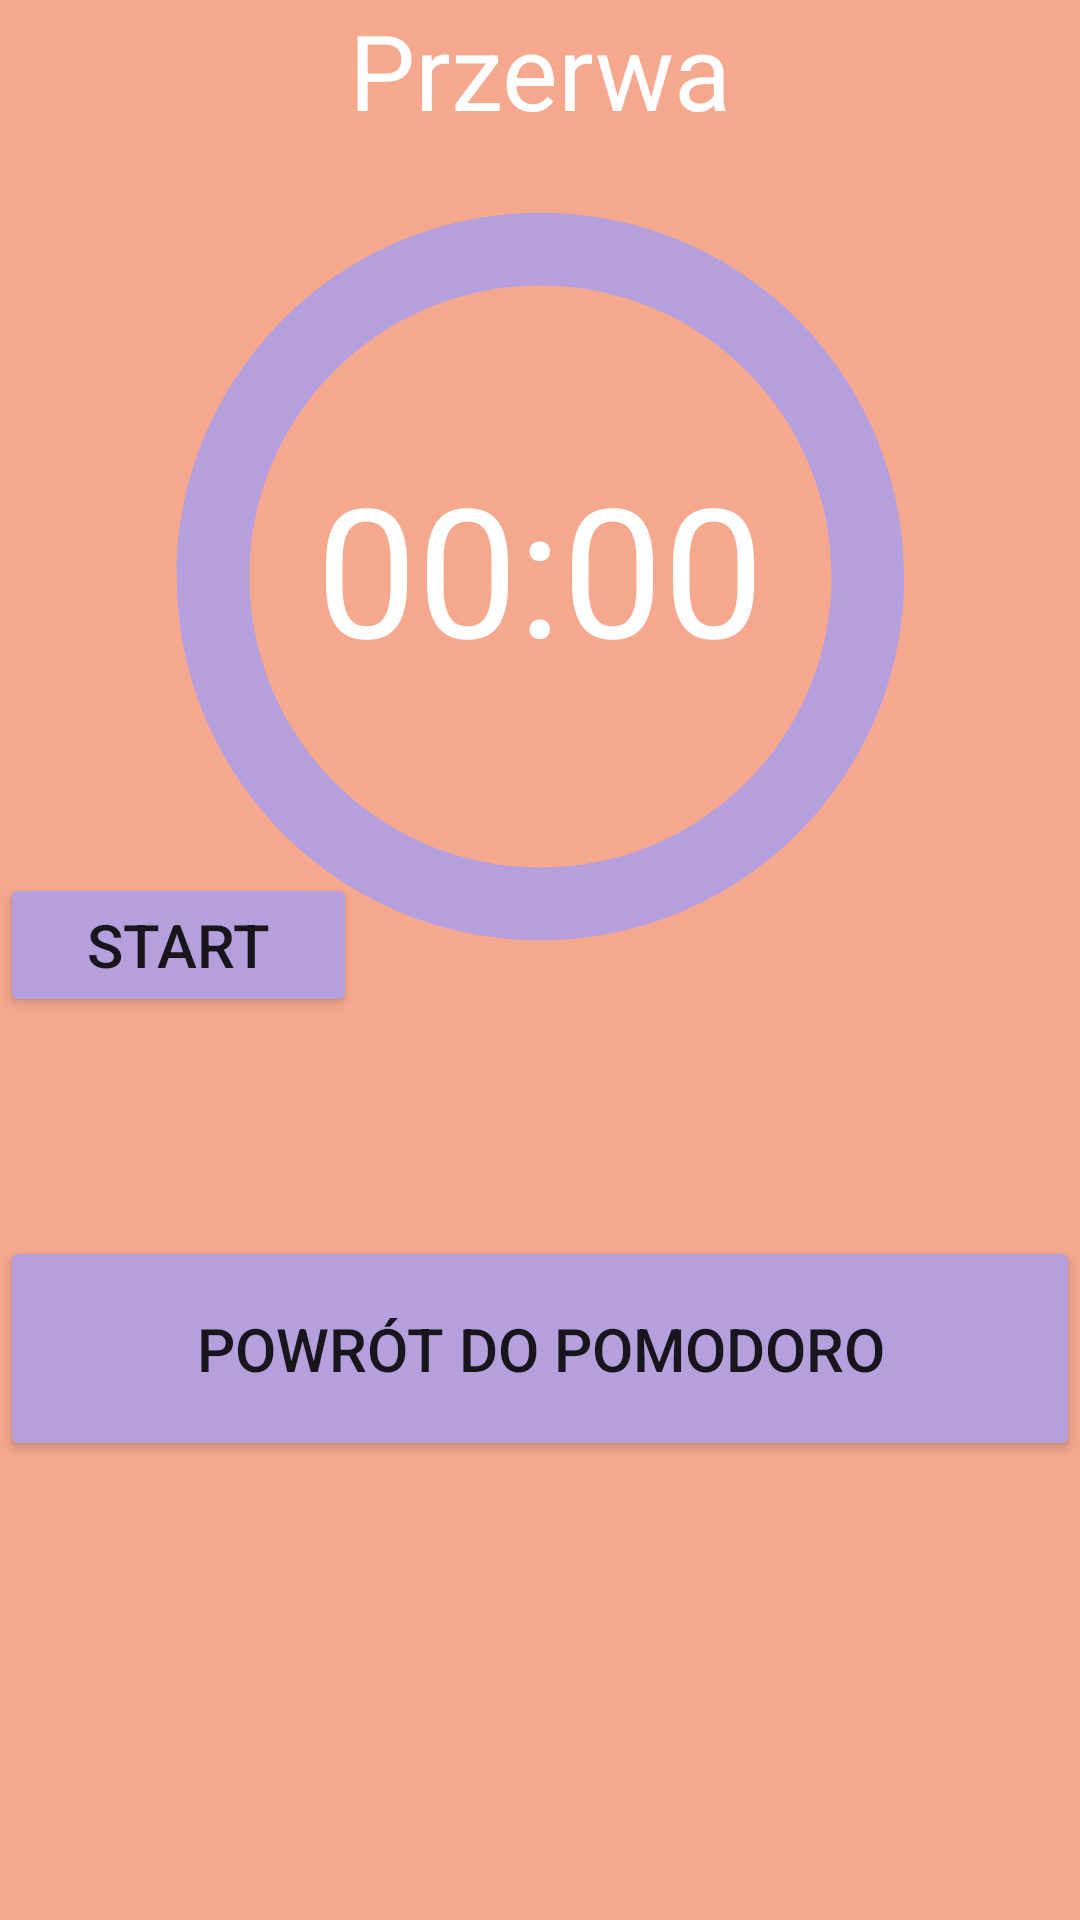

This screen was rendered from an Android layout file. Write that file and the resources it references.
<!-- AndroidManifest.xml: application theme Theme.PetFocus -->
<!-- res/layout/fragment_przerwa.xml -->
<?xml version="1.0" encoding="utf-8"?>
<RelativeLayout xmlns:android="http://schemas.android.com/apk/res/android"
    xmlns:tools="http://schemas.android.com/tools"
    android:layout_width="match_parent"
    android:layout_height="match_parent"
    tools:context=".PrzerwaFragment"
    android:background="@color/pomodoroBackground">

    
    <TextView
        android:id="@+id/text_Przerwa"
        android:layout_width="338dp"
        android:layout_height="49dp"
        android:layout_alignParentTop="true"
        android:layout_centerHorizontal="true"
        android:layout_marginTop="0dp"
        android:text="Przerwa"
        android:textAlignment="center"
        android:textSize="35sp"
        android:textColor="#FFFFFF"/>

    <TextView
        android:id="@+id/text_odliczanie"
        android:layout_width="match_parent"
        android:layout_height="142dp"
        android:layout_below="@+id/text_Przerwa"
        android:layout_centerVertical="true"
        android:layout_marginTop="100dp"
        android:text="00:00"
        android:textAlignment="center"
        android:textSize="60sp"
        android:textColor="#FFFFFF"/>

    <Button
        android:id="@+id/btnStart_Pauza"
        android:layout_width="119dp"
        android:layout_height="wrap_content"
        android:layout_below="@+id/text_odliczanie"
        android:layout_marginTop="0dp"
        android:backgroundTint="@color/powitalnyBackground"
        android:text="Start"
        android:textSize="20sp" />

    <Button
        android:id="@+id/btnReset"
        android:layout_width="120dp"
        android:layout_height="wrap_content"
        android:layout_below="@+id/btnStart_Pauza"
        android:layout_marginStart="172dp"
        android:layout_marginTop="-49dp"
        android:layout_toEndOf="@+id/btnStart_Pauza"
        android:backgroundTint="@color/powitalnyBackground"
        android:text="Reset"
        android:textSize="20sp"
        android:visibility="invisible"
        tools:visibility="visible"/>

    <ImageView
        android:id="@+id/Zegar"
        android:layout_width="match_parent"
        android:layout_height="291dp"
        android:layout_alignBottom="@+id/text_odliczanie"
        android:layout_marginBottom="-47dp"
        android:src="@drawable/baseline_radio_button_unchecked_24" />

    <Button
        android:id="@+id/btnPomodoroPowrot"
        android:layout_width="match_parent"
        android:layout_height="75dp"
        android:layout_below="@+id/Zegar"
        android:layout_marginTop="121dp"
        android:backgroundTint="@color/powitalnyBackground"
        android:text="Powrót do Pomodoro"
        android:textSize="20sp" />
</RelativeLayout>
<!-- resources referenced by this layout -->
<resources>
  <color name="pomodoroBackground">#f5a88e</color>
  <color name="powitalnyBackground">#B59FDD</color>
  <!-- drawable baseline_radio_button_unchecked_24 (drawable) -->
  <vector android:height="100dp" android:tint="@color/powitalnyBackground"
      android:viewportHeight="24" android:viewportWidth="24"
      android:width="100dp" xmlns:android="http://schemas.android.com/apk/res/android">
      <path android:fillColor="@android:color/white" android:pathData="M12,2C6.48,2 2,6.48 2,12s4.48,10 10,10 10,-4.48 10,-10S17.52,2 12,2zM12,20c-4.42,0 -8,-3.58 -8,-8s3.58,-8 8,-8 8,3.58 8,8 -3.58,8 -8,8z"/>
  </vector>
  <style name="Theme.PetFocus" parent="Theme.MaterialComponents.DayNight.DarkActionBar">
          
          <item name="colorPrimary">@color/purple_500</item>
          <item name="colorPrimaryVariant">@color/purple_700</item>
          <item name="colorOnPrimary">@color/white</item>
          
          <item name="colorSecondary">@color/teal_200</item>
          <item name="colorSecondaryVariant">@color/teal_700</item>
          <item name="colorOnSecondary">@color/black</item>
          
          <item name="android:statusBarColor">?attr/colorPrimaryVariant</item>
          
      </style>
  <color name="purple_500">#FF6200EE</color>
  <color name="purple_700">#FF3700B3</color>
  <color name="white">#FFFFFFFF</color>
  <color name="teal_200">#FF03DAC5</color>
  <color name="teal_700">#FF018786</color>
  <color name="black">#FF000000</color>
</resources>
